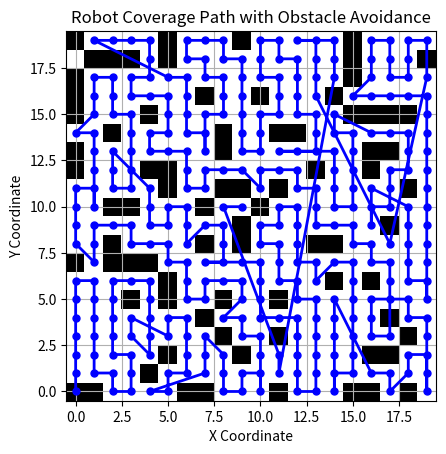

Write Python code to recreate this figure.
import numpy as np
import matplotlib.pyplot as plt

class CoveragePathWithObstacleAvoidance:
    def __init__(self, grid_map):
        self.grid_map = grid_map
        self.visited = np.zeros_like(grid_map)  # 用于跟踪已访问的单元格
        self.path = []
        self.directions = [(0, 1), (1, 0), (0, -1), (-1, 0)]  # 顺时针方向：右，下，左，上

    def is_valid(self, x, y):
        # 检查是否在地图范围内且该单元格可访问
        return 0 <= x < self.grid_map.shape[0] and 0 <= y < self.grid_map.shape[1] and self.grid_map[x, y] == 0

    def visit(self, x, y):
        self.visited[x, y] = 1
        self.path.append((x, y))

    def spiral_coverage(self, start_x, start_y):
        stack = [(start_x, start_y)]
        while stack:
            x, y = stack.pop()
            if not self.visited[x, y]:
                self.visit(x, y)
                for direction in self.directions:
                    new_x, new_y = x + direction[0], y + direction[1]
                    if self.is_valid(new_x, new_y) and not self.visited[new_x, new_y]:
                        stack.append((new_x, new_y))

    def get_path(self):
        return self.path

# 创建一个简单的10x10的空闲地图，1表示障碍物
grid_map = np.zeros((10, 10))

# 添加一些障碍物
grid_map[3:7, 4] = 1
grid_map[7, 2:5] = 1
def generate_random_grid(size=20, obstacle_probability=0.2):
    """
    生成一个随机的grid，其中1表示障碍物，0表示空闲区域。
    
    :param size: grid的大小，默认为100x100
    :param obstacle_probability: 每个单元格为障碍物的概率，默认为0.2（20%）
    :return: 随机生成的grid_map
    """
    grid_map = np.random.choice([0, 1], size=(size, size), p=[1-obstacle_probability, obstacle_probability])
    return grid_map

# 生成一个100x100的随机grid，障碍物概率为20%
grid_map = generate_random_grid()
coverage = CoveragePathWithObstacleAvoidance(grid_map)
coverage.spiral_coverage(0, 0)
path = coverage.get_path()

# 显示地图和路径
plt.imshow(grid_map, cmap='gray_r', origin='lower')

# 将路径绘制在地图上
x_coords = [point[0] for point in path]
y_coords = [point[1] for point in path]

plt.plot(y_coords, x_coords, marker='o', color='blue', linestyle='-', linewidth=2, markersize=5)

# 显示路径点的顺序
# for i, (x, y) in enumerate(path):
#     plt.text(y, x, str(i+1), fontsize=12, ha='right')

# 设置轴的标签和标题
plt.xlabel("X Coordinate")
plt.ylabel("Y Coordinate")
plt.title("Robot Coverage Path with Obstacle Avoidance")

# 显示网格
plt.grid(True)

# 显示绘制的图像
plt.show()
